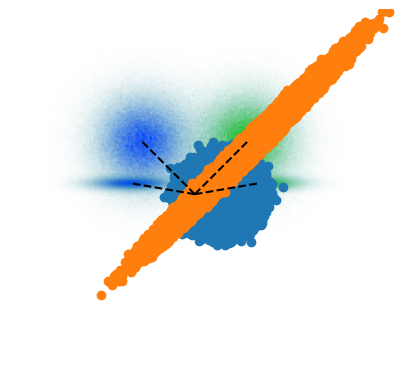
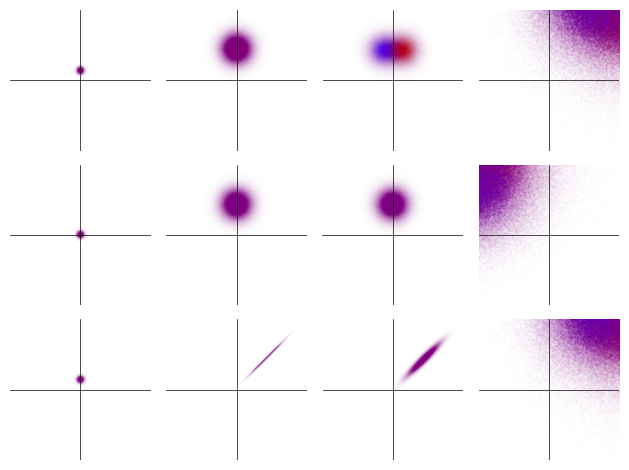

Python code for these plots, in order: (Note: this script raises an exception after producing the figures.)
import numpy as np
import matplotlib.pyplot as plt
from matplotlib import cm
from matplotlib.colors import ListedColormap, LinearSegmentedColormap

def apply_rotation(angle, vector):
    
    N = len(vector)
    
    phi = np.ones(N)*angle
    phi[0:N//2] = -angle
    
    vector_new = vector*np.exp(phi*1j)
    
    return vector_new
        
#%%

'''
Degenerate parametric amplifier, from Barzanjeh eq. 7. Signal and idler overlap, so we have only 
one mode, ain. 

ain is described by Gaussian noise of variance sigma and average (Iavg, Qavg)

Squeezing axis is theta, gain is G

Note the effect on the noise causes "squished" noise, i.e., correlated
'''

sigma = 0.3

Iavg = 1
Qavg = 0

N = 1000000

ain_R = np.random.normal(Iavg,sigma,size=N)
ain_I = np.random.normal(Qavg,sigma,size=N)

ain = ain_R + 1j*ain_I

ain = apply_rotation(np.pi/4, ain)

theta = np.pi

G = 2

r = np.arccosh(np.sqrt(G))

bout = np.cosh(r)*ain + np.exp(1j*theta)*np.sinh(r)*np.conj(ain)

boutg = bout[0:N//2]
boute = bout[N//2:]

hist_range = 5

bhistg, x, y = np.histogram2d(np.real(boutg), np.imag(boutg), bins=201, range=[[-hist_range, hist_range],[-hist_range, hist_range]])
bhiste, x, y = np.histogram2d(np.real(boute), np.imag(boute), bins=201, range=[[-hist_range, hist_range],[-hist_range, hist_range]])

img = bhistg/np.max(bhistg) - bhiste/np.max(bhiste)
total = bhistg/np.max(bhistg) + bhiste/np.max(bhiste)


r = img*0
g = 0.5-img/4
b = 0.5+img/2
a = total

rgba = np.stack([r,g,b,a],axis=-1)
rgba = np.flip(rgba,axis=0)


plt.imshow(rgba,extent=[-hist_range, hist_range,-hist_range, hist_range])
plt.plot([0,np.mean(np.imag(boutg))],[0,np.mean(np.real(boutg))],'k--')
plt.plot([0,np.mean(np.imag(boute))],[0,np.mean(np.real(boute))],'k--')
plt.clim([-1.0,1.0])
plt.axis('off')
ax = plt.gca()
ax.set_aspect('equal')
plt.savefig('demo.png', transparent=True)
#%%

'''
Nonegenerate parametric amplifier, from Barzanjeh eq. 8. Signal and idler are separate, so input ain and outbout bout 
are vectors of size 2.

If you set theta=0, the noise correlation is really easy to see. However, we don't see the "squished" shape.
'''

#theta = np.pi/2
theta = 0
 
G = 4

r = np.arccosh(np.sqrt(G))

S = np.array([[np.cosh(r), np.exp(1j*theta)*np.sinh(r)],[np.exp(-1j*theta)*np.sinh(r), np.cosh(r)]])

ain1_R = np.random.normal(Iavg,sigma,size=N)
ain1_I = np.random.normal(Qavg,sigma,size=N)

ain1 = ain1_R + 1j*ain1_I

ain2_R = np.random.normal(0,sigma,size=N)
ain2_I = np.random.normal(0,sigma,size=N)

ain2 = ain2_R + 1j*ain2_I

ain = np.array([apply_rotation(np.pi/4, ain1), ain2])


bout = np.dot(S, ain)



boutg = bout[0,0:N//2]
boute = bout[0,N//2:]

hist_range = 5

bhistg, x, y = np.histogram2d(np.real(boutg), np.imag(boutg), bins=201, range=[[-hist_range, hist_range],[-hist_range, hist_range]])
bhiste, x, y = np.histogram2d(np.real(boute), np.imag(boute), bins=201, range=[[-hist_range, hist_range],[-hist_range, hist_range]])

img = bhistg/np.max(bhistg) - bhiste/np.max(bhiste)
total = bhistg/np.max(bhistg) + bhiste/np.max(bhiste)


r = img*0
g = 0.5-img/4
b = 0.5+img/2
a = total

rgba = np.stack([r,g,b,a],axis=-1)
rgba = np.flip(rgba,axis=0)


plt.imshow(rgba,extent=[-hist_range, hist_range,-hist_range, hist_range])
plt.plot([0,np.mean(np.imag(boutg))],[0,np.mean(np.real(boutg))],'k--')
plt.plot([0,np.mean(np.imag(boute))],[0,np.mean(np.real(boute))],'k--')
plt.clim([-1.0,1.0])
plt.axis('off')
ax = plt.gca()
ax.set_aspect('equal')
plt.savefig('demo.png', transparent=True)
#%%

'''
Even with two-mode squeezing (nondegenerate gain), it's possible to see the squishing effect.

All you have to do is plot the I component - i.e., np.real() - of the signal and the I component of the idler.

Before we were ploting the real and imaginary of signal OR idler - NOT mixing the two
'''

plt.scatter(np.real(ain[0]),np.real(ain[1]))
plt.scatter(np.real(bout[0]),np.real(bout[1]))



#%%


'''
Nonegenerate parametric amplifier, from Barzanjeh eq. 8. Signal and idler are separate, so input ain and outbout bout 
are vectors of size 2.

If you set theta=0, the noise correlation is really easy to see. However, we don't see the "squished" shape.
'''


def apply_PP_squeezing(si, G, theta):
    
    r = np.arccosh(np.sqrt(G))
    
    S = np.array([[np.cosh(r), np.exp(1j*theta)*np.sinh(r)],[np.exp(-1j*theta)*np.sinh(r), np.cosh(r)]])

    return np.dot(S, si)

n_in = 10

sigma = np.sqrt(n_in)

a1_R = np.random.normal(n_in,sigma/np.sqrt(2),size=N)
a1_I = np.random.normal(0,sigma/np.sqrt(2),size=N)

a1 = a1_R + 1j*a1_I

a2_R = np.random.normal(0,sigma/np.sqrt(2),size=N)
a2_I = np.random.normal(0,sigma/np.sqrt(2),size=N)

a2 = a2_R + 1j*a2_I

a = np.array([a1, a2])

# phi = np.pi*0.4
# a = np.array([apply_rotation(phi, a[0]),a[1]])

G_1 = 10
G_2 = 10

offset_theta = np.pi*0.0

theta = offset_theta
b = apply_PP_squeezing(a, G_1, theta)

phi = np.pi*0.1
c = np.array([apply_rotation(phi, b[0]),b[1]])

theta = np.pi*0.5 + offset_theta
d = apply_PP_squeezing(c, G_2, theta)

# plt.scatter(np.real(a[0]),np.imag(a[0]),color='r',marker='_') # plot points in IQ plane, for both components of ain and bout
# plt.scatter(np.real(a[1]),np.imag(a[1]),color='r',marker='|')

# plt.scatter(np.real(b[0]),np.imag(b[0]),color='g',marker='_')
# plt.scatter(np.real(b[1]),np.imag(b[1]),color='g',marker='|')

# plt.scatter(np.real(c[0]),np.imag(c[0]),color='b',marker='_')
# plt.scatter(np.real(c[1]),np.imag(c[1]),color='b',marker='|')

# plt.scatter(np.real(d[0]),np.imag(d[0]),color='k',marker='_')
# plt.scatter(np.real(d[1]),np.imag(d[1]),color='k',marker='|')

# plt.xlim([-100,100])
# plt.ylim([-100,100])

a_s_g_mean = np.mean(a[0,0:N//2])
a_s_g_std = np.std(a[0,0:N//2])
a_s_e_mean = np.mean(a[0,N//2:])
a_s_e_std = np.std(a[0,N//2:])
a_i_g_mean = np.mean(a[1,0:N//2])
a_i_g_std = np.std(a[1,0:N//2])
a_i_e_mean = np.mean(a[1,N//2:])
a_i_e_std = np.std(a[1,N//2:])

print('A signal g: ' + str(np.round(a_s_g_mean,4)) + ' , std: ' + str(np.round(a_s_g_std,4)))
print('A signal e: ' + str(np.round(a_s_e_mean,4)) + ' , std: ' + str(np.round(a_s_e_std,4)))
print('A idler g: ' + str(np.round(a_i_g_mean,4)) + ' , std: ' + str(np.round(a_i_g_std,4)))
print('A idler e: ' + str(np.round(a_i_e_mean,4)) + ' , std: ' + str(np.round(a_i_e_std,4)))


b_s_g_mean = np.mean(b[0,0:N//2])
b_s_g_std = np.std(b[0,0:N//2])
b_s_e_mean = np.mean(b[0,N//2:])
b_s_e_std = np.std(b[0,N//2:])
b_i_g_mean = np.mean(b[1,0:N//2])
b_i_g_std = np.std(b[1,0:N//2])
b_i_e_mean = np.mean(b[1,N//2:])
b_i_e_std = np.std(b[1,N//2:])

print('B signal g: ' + str(np.round(b_s_g_mean,4)) + ' , std: ' + str(np.round(b_s_g_std,4)))
print('B signal e: ' + str(np.round(b_s_e_mean,4)) + ' , std: ' + str(np.round(b_s_e_std,4)))
print('B idler g: ' + str(np.round(b_i_g_mean,4)) + ' , std: ' + str(np.round(b_i_g_std,4)))
print('B idler e: ' + str(np.round(b_i_e_mean,4)) + ' , std: ' + str(np.round(b_i_e_std,4)))


c_s_g_mean = np.mean(c[0,0:N//2])
c_s_g_std = np.std(c[0,0:N//2])
c_s_e_mean = np.mean(c[0,N//2:])
c_s_e_std = np.std(c[0,N//2:])
c_i_g_mean = np.mean(c[1,0:N//2])
c_i_g_std = np.std(c[1,0:N//2])
c_i_e_mean = np.mean(c[1,N//2:])
c_i_e_std = np.std(c[1,N//2:])

print('C signal g: ' + str(np.round(c_s_g_mean,4)) + ' , std: ' + str(np.round(c_s_g_std,4)))
print('C signal e: ' + str(np.round(c_s_e_mean,4)) + ' , std: ' + str(np.round(c_s_e_std,4)))
print('C idler g: ' + str(np.round(c_i_g_mean,4)) + ' , std: ' + str(np.round(c_i_g_std,4)))
print('C idler e: ' + str(np.round(c_i_e_mean,4)) + ' , std: ' + str(np.round(c_i_e_std,4)))


d_s_g_mean = np.mean(d[0,0:N//2])
d_s_g_std = np.std(d[0,0:N//2])
d_s_e_mean = np.mean(d[0,N//2:])
d_s_e_std = np.std(d[0,N//2:])
d_i_g_mean = np.mean(d[1,0:N//2])
d_i_g_std = np.std(d[1,0:N//2])
d_i_e_mean = np.mean(d[1,N//2:])
d_i_e_std = np.std(d[1,N//2:])

print('D signal g: ' + str(np.round(d_s_g_mean,4)) + ' , std: ' + str(np.round(d_s_g_std,4)))
print('D signal e: ' + str(np.round(d_s_e_mean,4)) + ' , std: ' + str(np.round(d_s_e_std,4)))
print('D idler g: ' + str(np.round(d_i_g_mean,4)) + ' , std: ' + str(np.round(d_i_g_std,4)))
print('D idler e: ' + str(np.round(d_i_e_mean,4)) + ' , std: ' + str(np.round(d_i_e_std,4)))


a_s_snr = np.abs(a_s_g_mean-a_s_e_mean)/(np.mean([a_s_g_std,a_s_g_std]))
a_i_snr = np.abs(a_i_g_mean-a_i_e_mean)/(np.mean([a_i_g_std,a_i_g_std]))

b_s_snr = np.abs(b_s_g_mean-b_s_e_mean)/(np.mean([b_s_g_std,b_s_g_std]))
b_i_snr = np.abs(b_i_g_mean-b_i_e_mean)/(np.mean([b_i_g_std,b_i_g_std]))

c_s_snr = np.abs(c_s_g_mean-c_s_e_mean)/(np.mean([c_s_g_std,c_s_g_std]))
c_i_snr = np.abs(c_i_g_mean-c_i_e_mean)/(np.mean([c_i_g_std,c_i_g_std]))

d_s_snr = np.abs(d_s_g_mean-d_s_e_mean)/(np.mean([d_s_g_std,d_s_g_std]))
d_i_snr = np.abs(d_i_g_mean-d_i_e_mean)/(np.mean([d_i_g_std,d_i_g_std]))


print('A SNR signal: ' + str(np.round(a_s_snr,4)))
print('A SNR idler: ' + str(np.round(a_i_snr,4)))

print('B SNR signal: ' + str(np.round(b_s_snr,4)))
print('B SNR idler: ' + str(np.round(b_i_snr,4)))

print('C SNR signal: ' + str(np.round(c_s_snr,4)))
print('C SNR idler: ' + str(np.round(c_i_snr,4)))

print('D SNR signal: ' + str(np.round(d_s_snr,4)))
print('D SNR idler: ' + str(np.round(d_i_snr,4)))

A_N_1 = 0.5*(1 - 1/G_1)
A_N_2 = 0.5*(1 - 1/G_2)
coherentPA = 2*np.sqrt(n_in)*np.abs(np.sin(phi))/np.sqrt(2*A_N_2+1)

SU11PA = 2*np.sqrt(n_in)*np.abs(np.sin(phi))/np.sqrt( (2*A_N_1+1)*(2*A_N_2+1) - 8*np.cos(phi)*np.sqrt(A_N_1*A_N_2))

total_gain = np.abs(d_s_g_mean)**2/np.abs(a_s_g_mean)**2

print('SNR coherent+PA: ' + str(np.round(coherentPA,4)))
print('SNR SU11+PA: ' + str(np.round(SU11PA,4)))
print('Total gain: ' + str(np.round(total_gain,3)))


#%%



def make_tms_hists(mode, mode_name, hist_range, axs, i):
    
    signal_g = mode[0,0:N//2]
    signal_e = mode[0,N//2:]
    
    idler_g = mode[1,0:N//2]
    idler_e = mode[1,N//2:]

    def make_hists(Ig, Ie, Qg, Qe, name, axs, j):
    
        hist_g, x, y = np.histogram2d(Ig, Qg, bins=201, range=[[-hist_range, hist_range],[-hist_range, hist_range]])
        hist_e, x, y = np.histogram2d(Ie, Qe, bins=201, range=[[-hist_range, hist_range],[-hist_range, hist_range]])
    
    
        img = hist_g/np.max(hist_g) - hist_e/np.max(hist_e)
        total = hist_g/np.max(hist_e) + hist_e/np.max(hist_e)
    
        G = img*0
        R = 0.5-img/4
        B = 0.5+img/2
        A = total
        
        rgba = np.stack([R,G,B,A],axis=-1)
        rgba = np.flip(rgba,axis=0)
    
        axs[j,i].imshow(rgba,extent=[-hist_range, hist_range,-hist_range, hist_range],interpolation='bicubic')
        axs[j,i].plot([-hist_range, hist_range],[0,0],'k',linewidth=0.5)
        axs[j,i].plot([0,0],[-hist_range, hist_range],'k',linewidth=0.5)
        # axs[i,j].set_clim([-1.0,1.0])
        # axs[j,i].set_title('asdfd')
        axs[j,i].axis('off')
 
        axs[j,i].set_aspect('equal')
        
        
    make_hists(np.real(signal_g), np.real(signal_e), np.imag(signal_g), np.imag(signal_e), 'signal', axs, 0)
    make_hists(np.real(idler_g), np.real(idler_e), np.imag(idler_g), np.imag(idler_e), 'idler', axs, 1)
    make_hists(np.real(signal_g), np.real(signal_e), np.real(idler_g), np.real(idler_e), 'cross', axs, 2)

fig, axs = plt.subplots(nrows=3,ncols=4)

make_tms_hists(a,'a', 70, axs, 0)
make_tms_hists(b,'b', 70, axs, 1)    
make_tms_hists(c,'c', 70, axs, 2)
make_tms_hists(d,'d', 70, axs, 3)
plt.tight_layout()

fig.savefig('full_demo.png', transparent=True, figsize=(7,4))